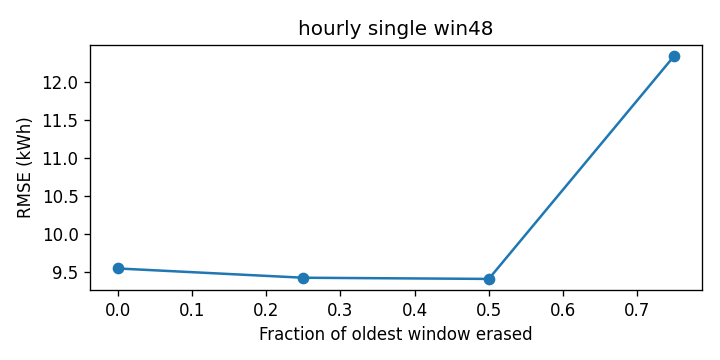

The data file committed next to this chart (first rows):
cutoff, rmse_kwh
0.0, 9.542
0.25, 9.42
0.5, 9.404
0.75, 12.35
